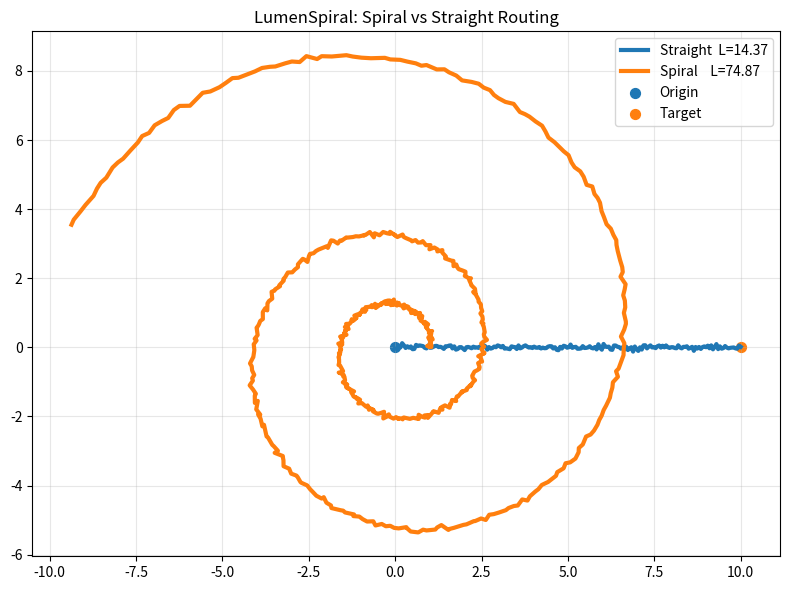

Here is the Python script that generated this plot: (Note: this script raises an exception after producing the figure.)
#!/usr/bin/env python3
import argparse, math, numpy as np, pandas as pd
import matplotlib
matplotlib.use("Agg")
import matplotlib.pyplot as plt

def log_spiral(theta, a=1.0, k=0.15):
    r = a * np.exp(k * theta); x = r*np.cos(theta); y = r*np.sin(theta); return x,y

def path_length(x,y):
    dx=np.diff(x); dy=np.diff(y); return float(np.sum(np.hypot(dx,dy)))

def curvature_penalty(x,y):
    dx=np.diff(x); dy=np.diff(y); h=np.arctan2(dy,dx)
    d=np.diff(h); d=(d+np.pi)%(2*np.pi)-np.pi
    return float(np.sum(np.abs(d)))

def main():
    p=argparse.ArgumentParser()
    p.add_argument("--n",type=int,default=600)
    p.add_argument("--radius",type=float,default=10.0)
    p.add_argument("--k",type=float,default=0.15)
    p.add_argument("--noise",type=float,default=0.04)
    p.add_argument("--alpha",type=float,default=1.0)
    p.add_argument("--beta",type=float,default=0.05)
    p.add_argument("--harm",type=float,default=0.20)
    p.add_argument("--png",default="/opt/lumen-core/reports/spiral_demo.png")
    p.add_argument("--csv",default="/opt/lumen-core/reports/spiral_demo_report.csv")
    a=p.parse_args()

    # straight baseline
    sx=np.linspace(a.radius,0,200); sy=np.zeros_like(sx)
    if a.noise>0: sy+=np.random.normal(0,a.noise,sy.size)
    Ls=path_length(sx,sy); Ks=curvature_penalty(sx,sy); Es=a.alpha*Ls+a.beta*Ks

    # spiral
    tmax=math.log(max(a.radius,1e-6))/max(a.k,1e-6)
    th=np.linspace(0,tmax,a.n); x,y=log_spiral(th,1.0,a.k)
    r_end=np.hypot(x[-1],y[-1]); scale=a.radius/(r_end if r_end>0 else 1.0)
    x*=scale; y*=scale
    if a.noise>0:
        x+=np.random.normal(0,a.noise,x.size); y+=np.random.normal(0,a.noise,y.size)
    Lp=path_length(x,y); Kp=curvature_penalty(x,y)
    Ep=a.alpha*(1.0-a.harm)*Lp + a.beta*Kp

    # plot
    plt.figure(figsize=(8,6))
    plt.plot(sx,sy,lw=3,label=f"Straight  L={Ls:.2f}")
    plt.plot(x,y,lw=3,label=f"Spiral    L={Lp:.2f}")
    plt.scatter([0],[0],s=50,label="Origin"); plt.scatter([a.radius],[0],s=50,label="Target")
    plt.axis("equal"); plt.grid(True,alpha=.3); plt.title("LumenSpiral: Spiral vs Straight Routing")
    plt.legend(); plt.tight_layout(); plt.savefig(a.png,dpi=160)

    import pandas as pd
    pd.DataFrame([{
        "radius":a.radius,"k":a.k,"noise":a.noise,"alpha":a.alpha,"beta":a.beta,"harm_gain":a.harm,
        "L_straight":Ls,"K_straight":Ks,"E_straight":Es,"L_spiral":Lp,"K_spiral":Kp,"E_spiral":Ep,
        "savings_distance_%":(Ls-Lp)/Ls*100.0, "savings_energy_%":(Es-Ep)/Es*100.0
    }]).to_csv(a.csv,index=False)

    print(f"\nSaved: {a.png}\nSaved: {a.csv}\n")

if __name__=="__main__": main()
